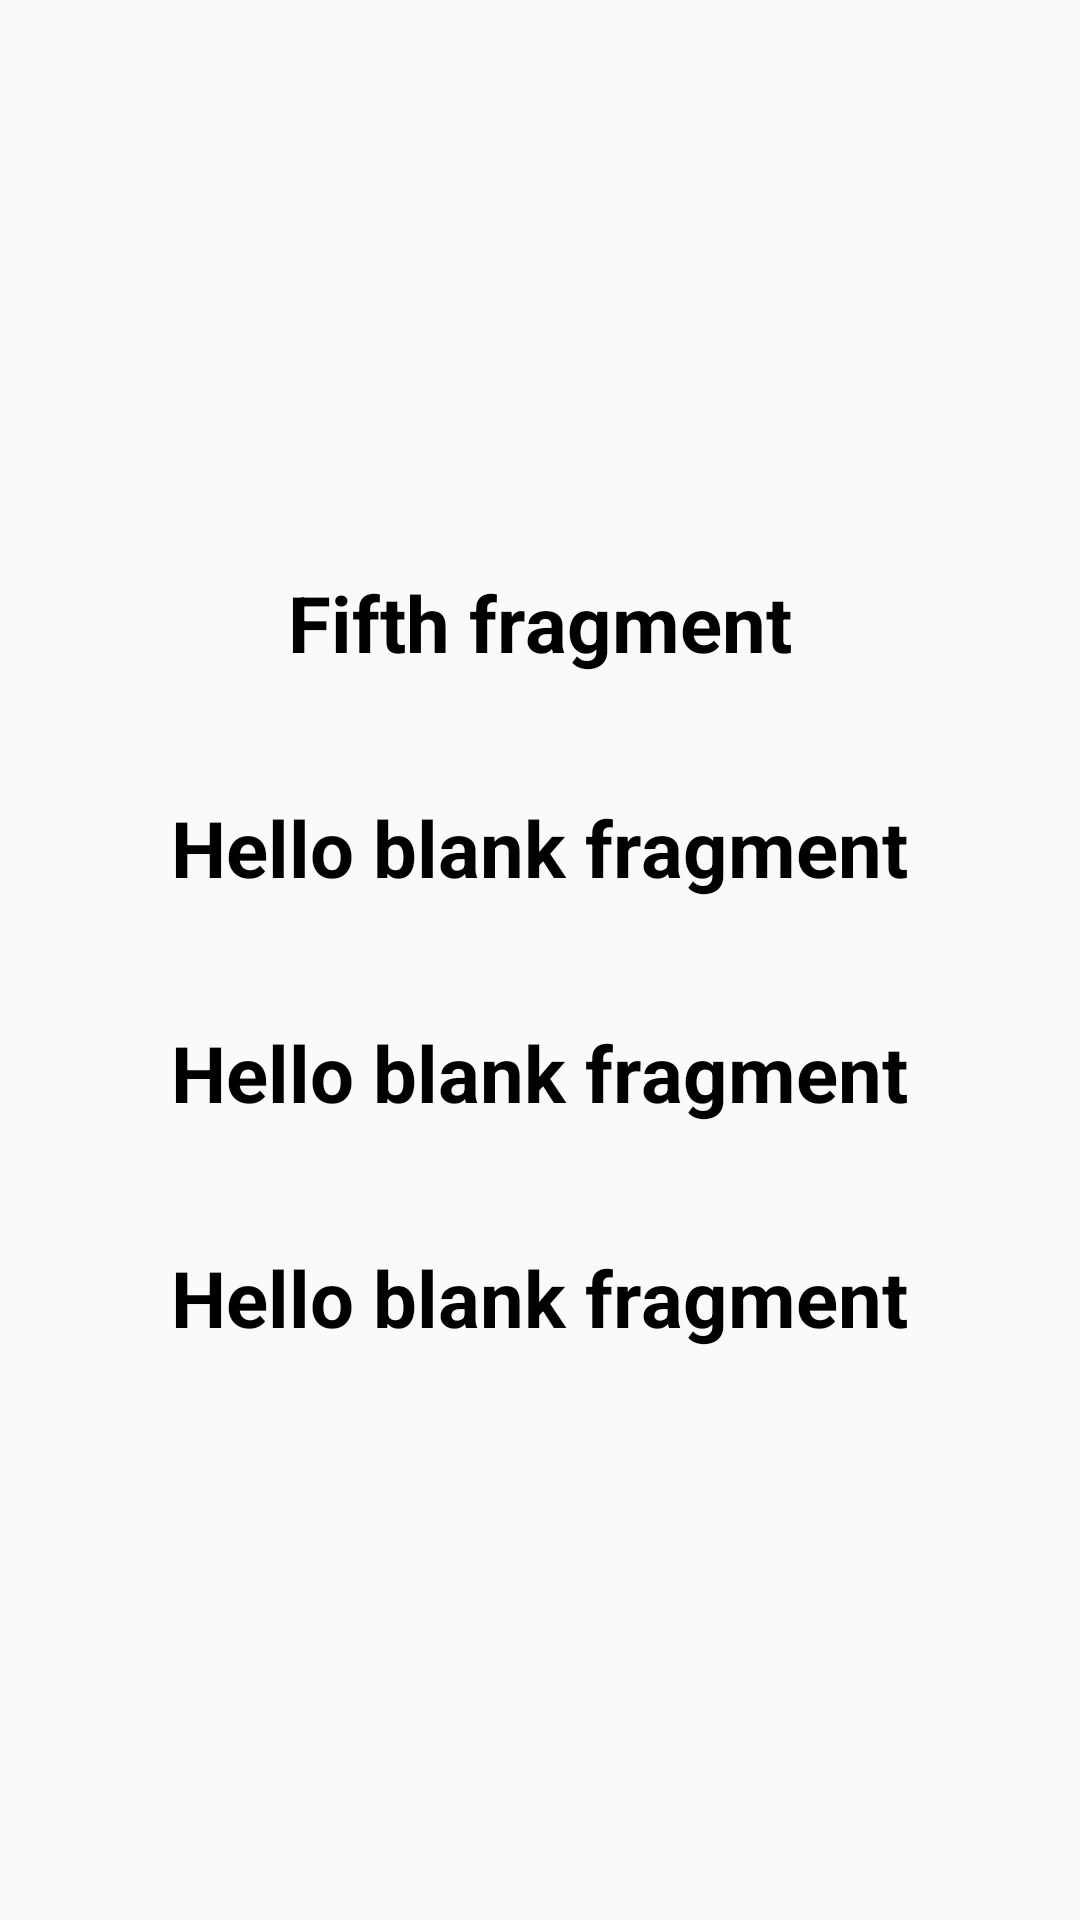

Layout XML and referenced resources for this Android screen:
<!-- AndroidManifest.xml: application theme Theme.HomeWork32 -->
<!-- res/layout/fragment_fifth.xml -->
<?xml version="1.0" encoding="utf-8"?>
<LinearLayout xmlns:android="http://schemas.android.com/apk/res/android"
    xmlns:tools="http://schemas.android.com/tools"
    android:layout_width="match_parent"
    android:layout_height="match_parent"
    tools:context=".FifthFragment"
    android:orientation="vertical"
    android:gravity="center">

    <TextView
        style="@style/text_style"
        android:text="@string/fifth_fragment_text" />

    <TextView
        android:id="@+id/first_result"
        style="@style/text_style"
        android:text="@string/hello_blank_fragment" />

    <TextView
        android:id="@+id/second_result"
        style="@style/text_style"
        android:text="@string/hello_blank_fragment" />

    <TextView
        android:id="@+id/third_result"
        style="@style/text_style"
        android:text="@string/hello_blank_fragment" />

</LinearLayout>
<!-- resources referenced by this layout -->
<resources>
  <string name="fifth_fragment_text">Fifth fragment</string>
  <string name="hello_blank_fragment">Hello blank fragment</string>
  <style name="text_style">
          <item name="android:textColor">@color/black</item>
          <item name="android:textSize">26sp</item>
          <item name="android:textStyle">bold</item>
          <item name="android:layout_width">wrap_content</item>
          <item name="android:layout_height">wrap_content</item>
          <item name="android:layout_margin">20dp</item>
      </style>
  <style name="Theme.HomeWork32" parent="Theme.AppCompat.Light.DarkActionBar">
          
          <item name="colorPrimary">@color/purple_500</item>
          <item name="colorPrimaryDark">@color/purple_700</item>
          <item name="colorAccent">@color/teal_200</item>
          
      </style>
  <!-- not gathered from this repository: default colours our renderer supplied (Android Studio template values) -->
  <color name="purple_500">#FF6200EE</color>
  <color name="purple_700">#FF3700B3</color>
  <color name="teal_200">#FF03DAC5</color>
  <color name="black">#FF000000</color>
</resources>
